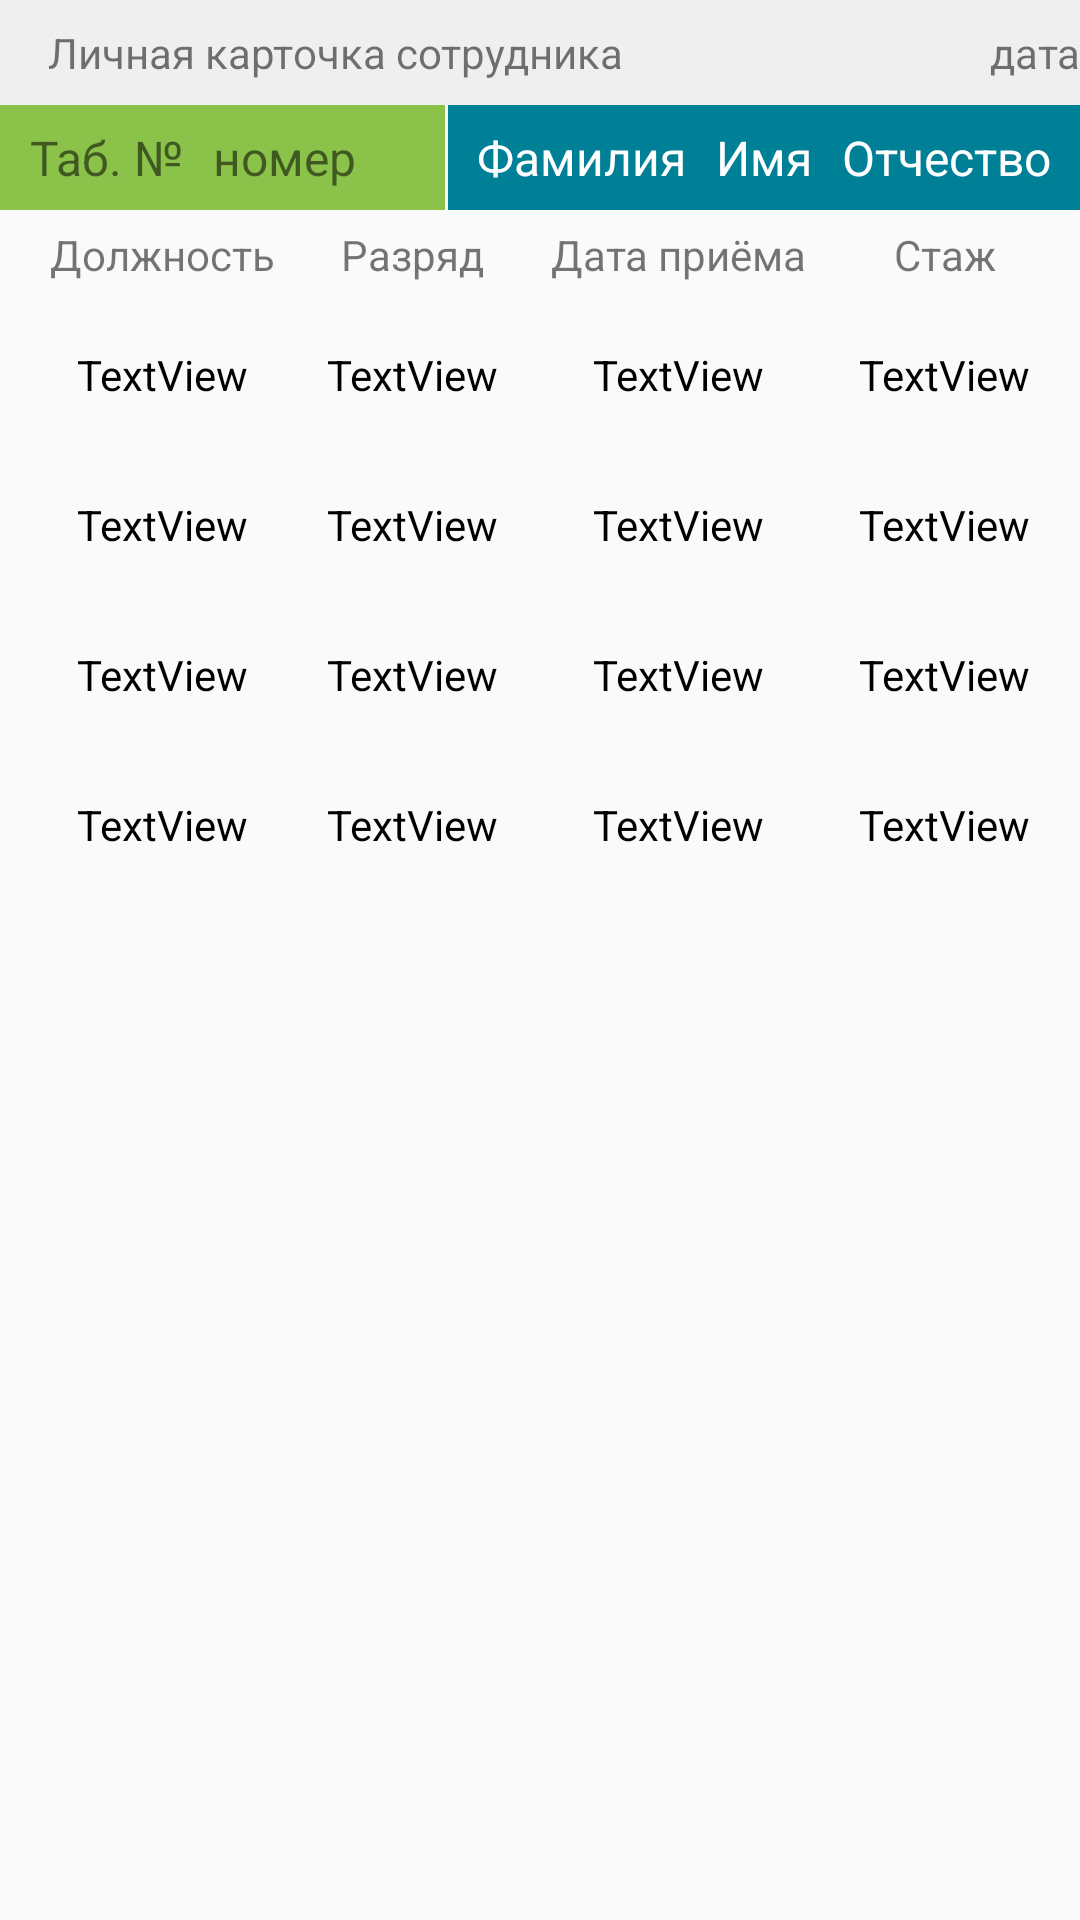

Android layout source for this screen:
<!-- AndroidManifest.xml: application theme AppTheme -->
<!-- res/layout/activity_experience.xml -->
<?xml version="1.0" encoding="utf-8"?>
<LinearLayout xmlns:android="http://schemas.android.com/apk/res/android"
    xmlns:tools="http://schemas.android.com/tools"
    android:layout_height="match_parent"
    android:layout_width="match_parent"
    android:orientation="vertical"
    >
    <include layout="@layout/toolbar"
        android:layout_width="match_parent"
        android:layout_height="wrap_content"/>

    <include
        layout="@layout/layout_header"
        android:layout_width="match_parent"
        android:layout_height="wrap_content" />

    <TableLayout
        android:layout_width="match_parent"
        android:layout_height="match_parent"
        android:layout_marginLeft="8dp"
        android:layout_marginRight="8dp"
        android:layout_weight="1">

        <TableRow
            android:layout_width="match_parent"
            android:layout_height="wrap_content">

            <TextView
                android:id="@+id/textView"
                android:layout_width="wrap_content"
                android:layout_height="30dp"
                android:layout_weight="4"
                android:gravity="center"
                android:text="Должность" />

            <TextView
                android:id="@+id/textView3"
                android:layout_width="wrap_content"
                android:layout_height="30dp"
                android:layout_weight="4"
                android:gravity="center"
                android:text="Разряд" />

            <TextView
                android:id="@+id/textView4"
                android:layout_width="wrap_content"
                android:layout_height="30dp"
                android:layout_weight="4"
                android:gravity="center"
                android:text="Дата приёма" />

            <TextView
                android:id="@+id/textView5"
                android:layout_width="wrap_content"
                android:layout_height="30dp"
                android:layout_weight="4"
                android:gravity="center"
                android:text="Стаж" />
        </TableRow>

        <TableRow
            android:layout_width="match_parent"
            android:layout_height="match_parent">

            <TextView
                android:id="@+id/textView6"
                android:layout_width="wrap_content"
                android:layout_height="50dp"
                android:layout_weight="4"
                android:gravity="center"
                android:text="TextView"
                android:textColor="#000000" />

            <TextView
                android:id="@+id/textView7"
                android:layout_width="wrap_content"
                android:layout_height="50dp"
                android:layout_weight="4"
                android:gravity="center"
                android:text="TextView"
                android:textColor="#000000" />

            <TextView
                android:id="@+id/textView8"
                android:layout_width="wrap_content"
                android:layout_height="50dp"
                android:layout_weight="4"
                android:gravity="center"
                android:text="TextView"
                android:textColor="#000000" />

            <TextView
                android:id="@+id/textView9"
                android:layout_width="wrap_content"
                android:layout_height="50dp"
                android:layout_weight="4"
                android:gravity="center"
                android:text="TextView"
                android:textColor="#000000" />
        </TableRow>

        <TableRow
            android:layout_width="match_parent"
            android:layout_height="match_parent">

            <TextView
                android:id="@+id/textView10"
                android:layout_width="wrap_content"
                android:layout_height="50dp"
                android:layout_weight="4"
                android:gravity="center"
                android:text="TextView"
                android:textColor="#000000" />

            <TextView
                android:id="@+id/textView11"
                android:layout_width="wrap_content"
                android:layout_height="50dp"
                android:layout_weight="4"
                android:gravity="center"
                android:text="TextView"
                android:textColor="#000000" />

            <TextView
                android:id="@+id/textView12"
                android:layout_width="wrap_content"
                android:layout_height="50dp"
                android:layout_weight="4"
                android:gravity="center"
                android:text="TextView"
                android:textColor="#000000" />

            <TextView
                android:id="@+id/textView13"
                android:layout_width="wrap_content"
                android:layout_height="50dp"
                android:layout_weight="4"
                android:gravity="center"
                android:text="TextView"
                android:textColor="#000000" />
        </TableRow>

        <TableRow
            android:layout_width="match_parent"
            android:layout_height="match_parent">

            <TextView
                android:id="@+id/textView14"
                android:layout_width="wrap_content"
                android:layout_height="50dp"
                android:layout_weight="4"
                android:gravity="center"
                android:text="TextView"
                android:textColor="#000000" />

            <TextView
                android:id="@+id/textView15"
                android:layout_width="wrap_content"
                android:layout_height="50dp"
                android:layout_weight="4"
                android:gravity="center"
                android:text="TextView"
                android:textColor="#000000" />

            <TextView
                android:id="@+id/textView16"
                android:layout_width="wrap_content"
                android:layout_height="50dp"
                android:layout_weight="4"
                android:gravity="center"
                android:text="TextView"
                android:textColor="#000000" />

            <TextView
                android:id="@+id/textView17"
                android:layout_width="wrap_content"
                android:layout_height="50dp"
                android:layout_weight="4"
                android:gravity="center"
                android:text="TextView"
                android:textColor="#000000" />
        </TableRow>

        <TableRow
            android:layout_width="match_parent"
            android:layout_height="match_parent">

            <TextView
                android:id="@+id/textView18"
                android:layout_width="wrap_content"
                android:layout_height="50dp"
                android:layout_weight="4"
                android:gravity="center"
                android:text="TextView"
                android:textColor="#000000" />

            <TextView
                android:id="@+id/textView19"
                android:layout_width="wrap_content"
                android:layout_height="50dp"
                android:layout_weight="4"
                android:gravity="center"
                android:text="TextView"
                android:textColor="#000000" />

            <TextView
                android:id="@+id/textView20"
                android:layout_width="wrap_content"
                android:layout_height="50dp"
                android:layout_weight="4"
                android:gravity="center"
                android:text="TextView"
                android:textColor="#000000" />

            <TextView
                android:id="@+id/textView21"
                android:layout_width="wrap_content"
                android:layout_height="50dp"
                android:layout_weight="4"
                android:gravity="center"
                android:text="TextView"
                android:textColor="#000000" />
        </TableRow>
    </TableLayout>

</LinearLayout>
<!-- res/layout/toolbar.xml (included above) -->
<?xml version="1.0" encoding="utf-8"?>
<LinearLayout xmlns:android="http://schemas.android.com/apk/res/android"
    android:layout_height="match_parent"
    android:layout_width="match_parent"
    xmlns:app="http://schemas.android.com/apk/res-auto">

    <androidx.appcompat.widget.Toolbar
        android:id="@+id/my_toolbar"
        style="@style/Toolbar"
        android:elevation="4dp"
        app:popupTheme="@style/ThemeOverlay.AppCompat.Light"
        app:titleTextAppearance="@style/ToolbarText"
        app:contentInsetStartWithNavigation="0dp">

        <TextView
            android:layout_width="wrap_content"
            android:layout_height="match_parent"
            android:gravity="left|center_vertical"
            android:text="@string/toolbar_title"
            android:textSize="14sp" />

        <TextView
            android:layout_width="match_parent"
            android:layout_height="match_parent"
            android:gravity="right|center_vertical"
            android:text="дата"
            android:textSize="14sp" />
    </androidx.appcompat.widget.Toolbar>


</LinearLayout>
<!-- res/layout/layout_header.xml (included above) -->
<?xml version="1.0" encoding="utf-8"?>
<LinearLayout xmlns:android="http://schemas.android.com/apk/res/android"
    android:layout_width="match_parent"
    android:layout_height="wrap_content"
    android:orientation="horizontal">

    <LinearLayout
        android:layout_width="wrap_content"
        android:layout_height="35dp"
        android:layout_marginRight="1dp"
        android:layout_weight="2"
        android:background="@color/colorSecondary"
        android:gravity="center"
        android:orientation="horizontal">

        <TextView
            android:layout_width="wrap_content"
            android:layout_height="wrap_content"
            android:gravity="right"
            android:paddingRight="5dp"
            android:text="Таб. №"
            android:textSize="16sp" />

        <TextView
            android:id="@+id/numberTextView"
            android:layout_width="wrap_content"
            android:layout_height="wrap_content"
            android:gravity="left"
            android:paddingLeft="5dp"
            android:paddingRight="20dp"
            android:text="номер"
            android:textSize="16sp" />

    </LinearLayout>

    <LinearLayout
        android:layout_width="wrap_content"
        android:layout_height="35dp"
        android:layout_weight="2"
        android:background="@color/colorMain"
        android:gravity="center"
        android:orientation="horizontal">

        <TextView
            android:id="@+id/surnameHeader"
            android:layout_width="wrap_content"
            android:layout_height="wrap_content"
            android:gravity="right"
            android:paddingRight="5dp"
            android:text="Фамилия"
            android:textColor="#FFFFFF"
            android:textSize="16sp" />

        <TextView
            android:id="@+id/nameHeader"
            android:layout_width="wrap_content"
            android:layout_height="wrap_content"
            android:gravity="center"
            android:paddingLeft="5dp"
            android:paddingRight="5dp"
            android:text="Имя"
            android:textColor="#FFFFFF"
            android:textSize="16sp" />

        <TextView
            android:id="@+id/patronymicHeader"
            android:layout_width="wrap_content"
            android:layout_height="wrap_content"
            android:gravity="left"
            android:paddingLeft="5dp"
            android:text="Отчество"
            android:textColor="#FFFFFF"
            android:textSize="16sp" />

    </LinearLayout>

</LinearLayout>
<!-- resources referenced by this layout -->
<resources>
  <color name="colorMain">#008096</color>
  <color name="colorSecondary">#8BC34A</color>
  <string name="toolbar_title">Личная карточка сотрудника</string>
  <style name="Toolbar">
          <item name="android:layout_width">match_parent</item>
          <item name="android:layout_height">35dp</item>
          <item name="android:background">@color/colorItems</item>
          <item name="android:textSize">8sp</item>
      </style>
  <style name="ToolbarText" parent="@style/Base.TextAppearance.AppCompat.Title">
          <item name="android:textSize">14sp</item>
      </style>
  <style name="AppTheme" parent="@style/Theme.AppCompat.Light.NoActionBar">
          <item name="colorPrimary">@color/colorPrimary</item>
          <item name="colorAccent">@color/colorPrimary</item>
      </style>
  <color name="colorItems">#EFEFEF</color>
  <color name="colorPrimary">#008577</color>
</resources>
